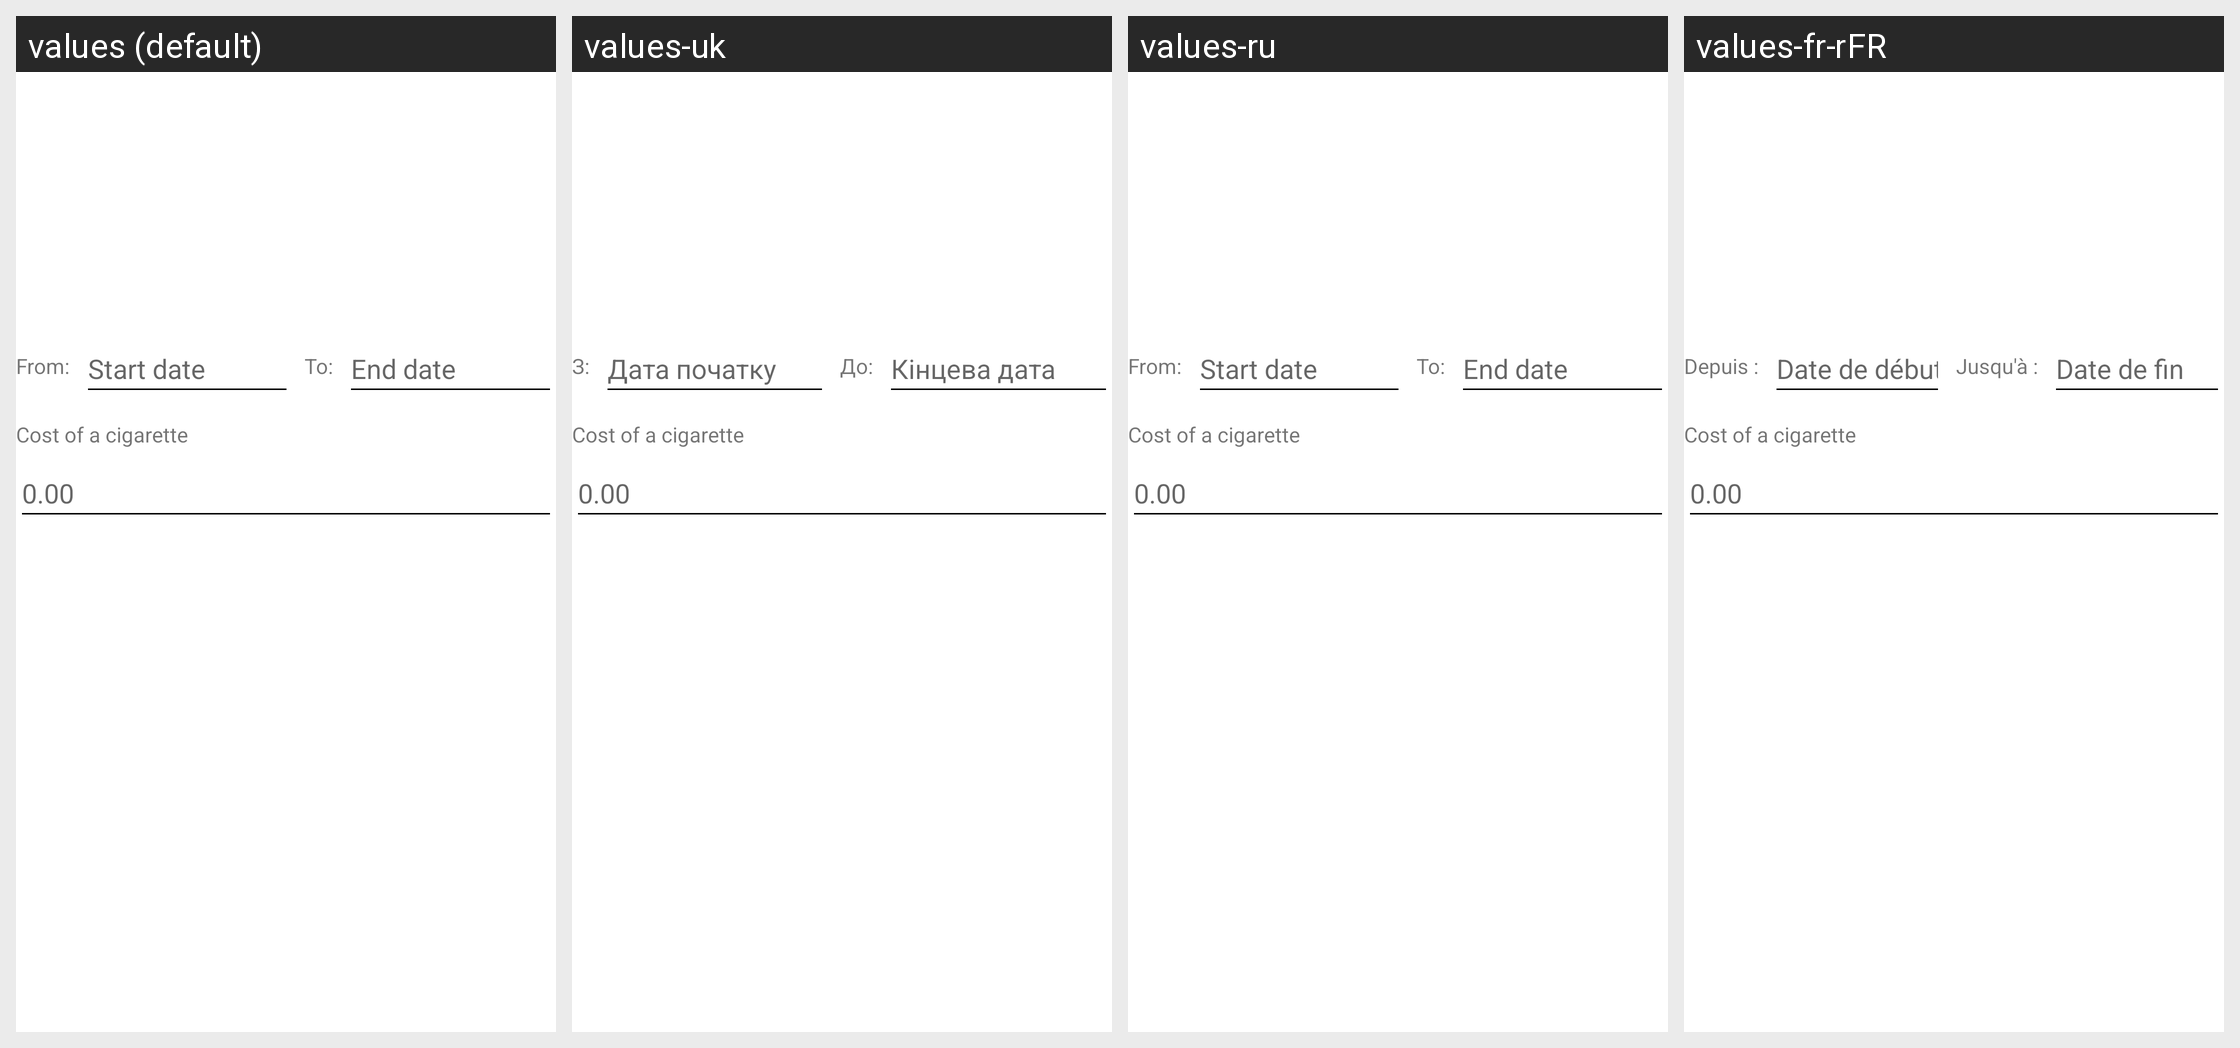

This grid shows one Android layout under several languages. Give, for every string resource on the screen, its name, the default text and each shown locale's text.
Android screen res/layout/dialog_content_costs.xml rendered under 4 locales, left to right: values (default), values-uk, values-ru, values-fr-rFR. Device: Nexus 5 (rendered at 1080×1920; each locale shown at half size, 540×960, under a caption strip naming it); theme Theme.SmokingTracker.
Other locales in the repository, not shown: values-cs, values-de, values-de-rDE, values-fr, values-hr, values-hu, values-it, values-lt, values-pl, values-sl, values-sr, values-zh-rCN, values-zh-rTW.
Strings drawn on this screen, with the default value and each locale's value (text and hints the layout hard-codes, and strings that could not be matched under every locale, appear in the picture but are not listed):

calculator_from
  values: From:
  values-uk: З:
  values-ru: From:  [not translated; the default value is used]
  values-fr-rFR: Depuis :  [from values-fr]

calculator_start_date
  values: Start date
  values-uk: Дата початку
  values-ru: Start date  [not translated; the default value is used]
  values-fr-rFR: Date de début  [from values-fr]

calculator_to
  values: To:
  values-uk: До:
  values-ru: To:  [not translated; the default value is used]
  values-fr-rFR: Jusqu'à :  [from values-fr]

calculator_end_date
  values: End date
  values-uk: Кінцева дата
  values-ru: End date  [not translated; the default value is used]
  values-fr-rFR: Date de fin  [from values-fr]

costs_popup
  values: Cost of a cigarette
  values-uk: Cost of a cigarette  [not translated; the default value is used]
  values-ru: Cost of a cigarette  [not translated; the default value is used]
  values-fr-rFR: Cost of a cigarette  [not translated; the default value is used]
